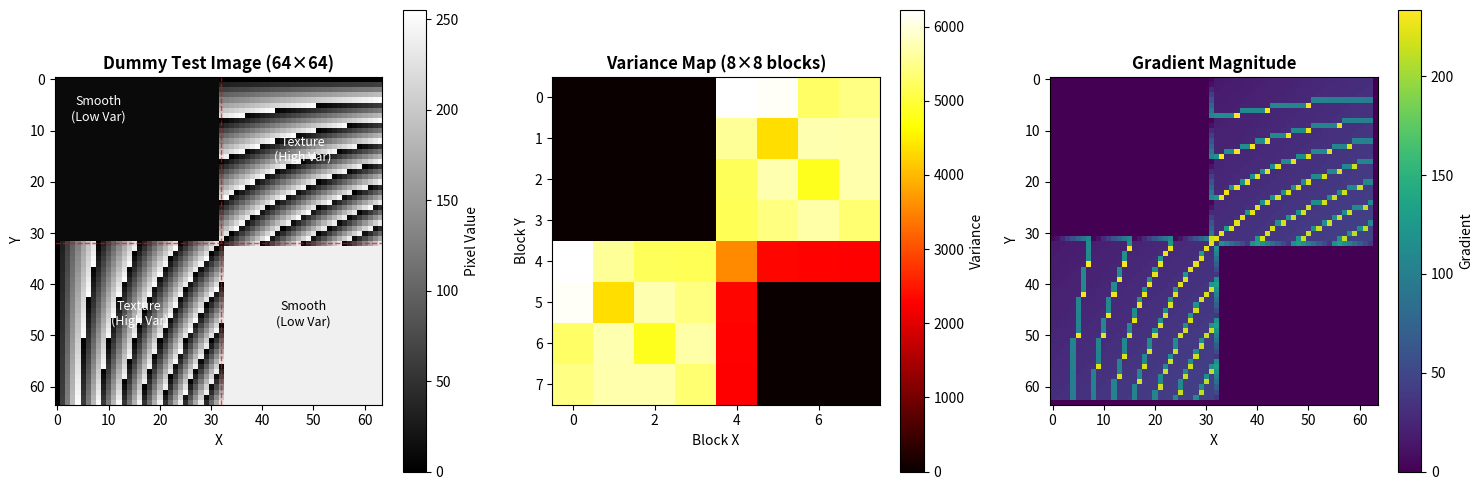
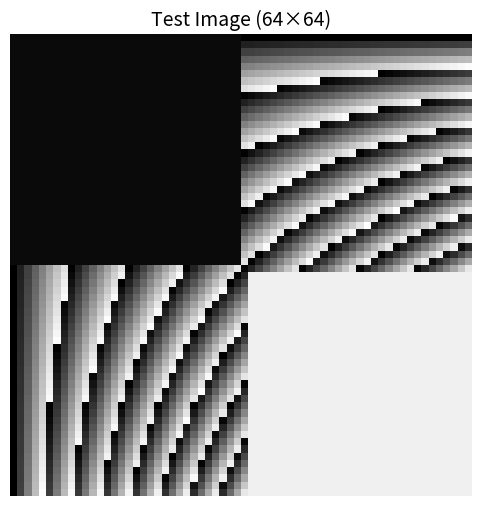

The matplotlib source for these figures, in order:
import numpy as np
import matplotlib.pyplot as plt

def generate_dummy_image(size=64):
    """
    生成與 C++ 相同的測試圖片
    - 左上角：平滑區 (低變異，值=10)
    - 右下角：平滑區 (低變異，值=240)
    - 其他區域：紋理區 (高變異，(x*y) % 255)
    """
    img = np.zeros((size, size), dtype=np.uint8)
    
    for y in range(size):
        for x in range(size):
            if x < size // 2 and y < size // 2:
                img[y, x] = 10  # 平滑區 (深色)
            elif x > size // 2 and y > size // 2:
                img[y, x] = 240  # 平滑區 (淺色)
            else:
                img[y, x] = (x * y) % 255  # 紋理區
    
    return img

# 生成圖片
img = generate_dummy_image(64)

# === 圖 1: 原始圖片 ===
fig, axes = plt.subplots(1, 3, figsize=(15, 5))

ax1 = axes[0]
im1 = ax1.imshow(img, cmap='gray', vmin=0, vmax=255)
ax1.set_title('Dummy Test Image (64×64)', fontsize=12, fontweight='bold')
ax1.set_xlabel('X')
ax1.set_ylabel('Y')
plt.colorbar(im1, ax=ax1, label='Pixel Value')

# 標註區域
ax1.axhline(y=32, color='red', linestyle='--', linewidth=1, alpha=0.7)
ax1.axvline(x=32, color='red', linestyle='--', linewidth=1, alpha=0.7)
ax1.text(8, 8, 'Smooth\n(Low Var)', fontsize=9, color='white', ha='center')
ax1.text(48, 48, 'Smooth\n(Low Var)', fontsize=9, color='black', ha='center')
ax1.text(48, 16, 'Texture\n(High Var)', fontsize=9, color='white', ha='center')
ax1.text(16, 48, 'Texture\n(High Var)', fontsize=9, color='white', ha='center')

# === 圖 2: 變異數分布 ===
ax2 = axes[1]

# 計算每個 8x8 區塊的變異數
block_size = 8
var_map = np.zeros((64 // block_size, 64 // block_size))

for by in range(64 // block_size):
    for bx in range(64 // block_size):
        block = img[by*block_size:(by+1)*block_size, bx*block_size:(bx+1)*block_size]
        var_map[by, bx] = np.var(block)

im2 = ax2.imshow(var_map, cmap='hot', interpolation='nearest')
ax2.set_title('Variance Map (8×8 blocks)', fontsize=12, fontweight='bold')
ax2.set_xlabel('Block X')
ax2.set_ylabel('Block Y')
plt.colorbar(im2, ax=ax2, label='Variance')

# === 圖 3: 梯度強度 ===
ax3 = axes[2]

# 計算梯度
grad_h = np.abs(np.diff(img.astype(float), axis=1))
grad_v = np.abs(np.diff(img.astype(float), axis=0))
grad_combined = np.zeros_like(img, dtype=float)
grad_combined[:-1, :-1] = (grad_h[:-1, :] + grad_v[:, :-1]) / 2

im3 = ax3.imshow(grad_combined, cmap='viridis')
ax3.set_title('Gradient Magnitude', fontsize=12, fontweight='bold')
ax3.set_xlabel('X')
ax3.set_ylabel('Y')
plt.colorbar(im3, ax=ax3, label='Gradient')

plt.tight_layout()
plt.savefig('dummy_image_analysis.png', dpi=150, bbox_inches='tight')
print('✓ Saved: dummy_image_analysis.png')

# === 單獨保存原始圖片 ===
plt.figure(figsize=(6, 6))
plt.imshow(img, cmap='gray', vmin=0, vmax=255)
plt.title('Test Image (64×64)', fontsize=14)
plt.axis('off')
plt.savefig('dummy_image.png', dpi=150, bbox_inches='tight')
print('✓ Saved: dummy_image.png')

# === 顯示統計資訊 ===
print('\n=== Image Statistics ===')
print(f'Size: {img.shape[0]}×{img.shape[1]}')
print(f'Min pixel: {img.min()}')
print(f'Max pixel: {img.max()}')
print(f'Mean: {img.mean():.2f}')
print(f'Std Dev: {img.std():.2f}')
print(f'\nVariance by region:')
print(f'  Top-Left (smooth):  {np.var(img[:32, :32]):.2f}')
print(f'  Top-Right (texture): {np.var(img[:32, 32:]):.2f}')
print(f'  Bottom-Left (texture): {np.var(img[32:, :32]):.2f}')
print(f'  Bottom-Right (smooth): {np.var(img[32:, 32:]):.2f}')
